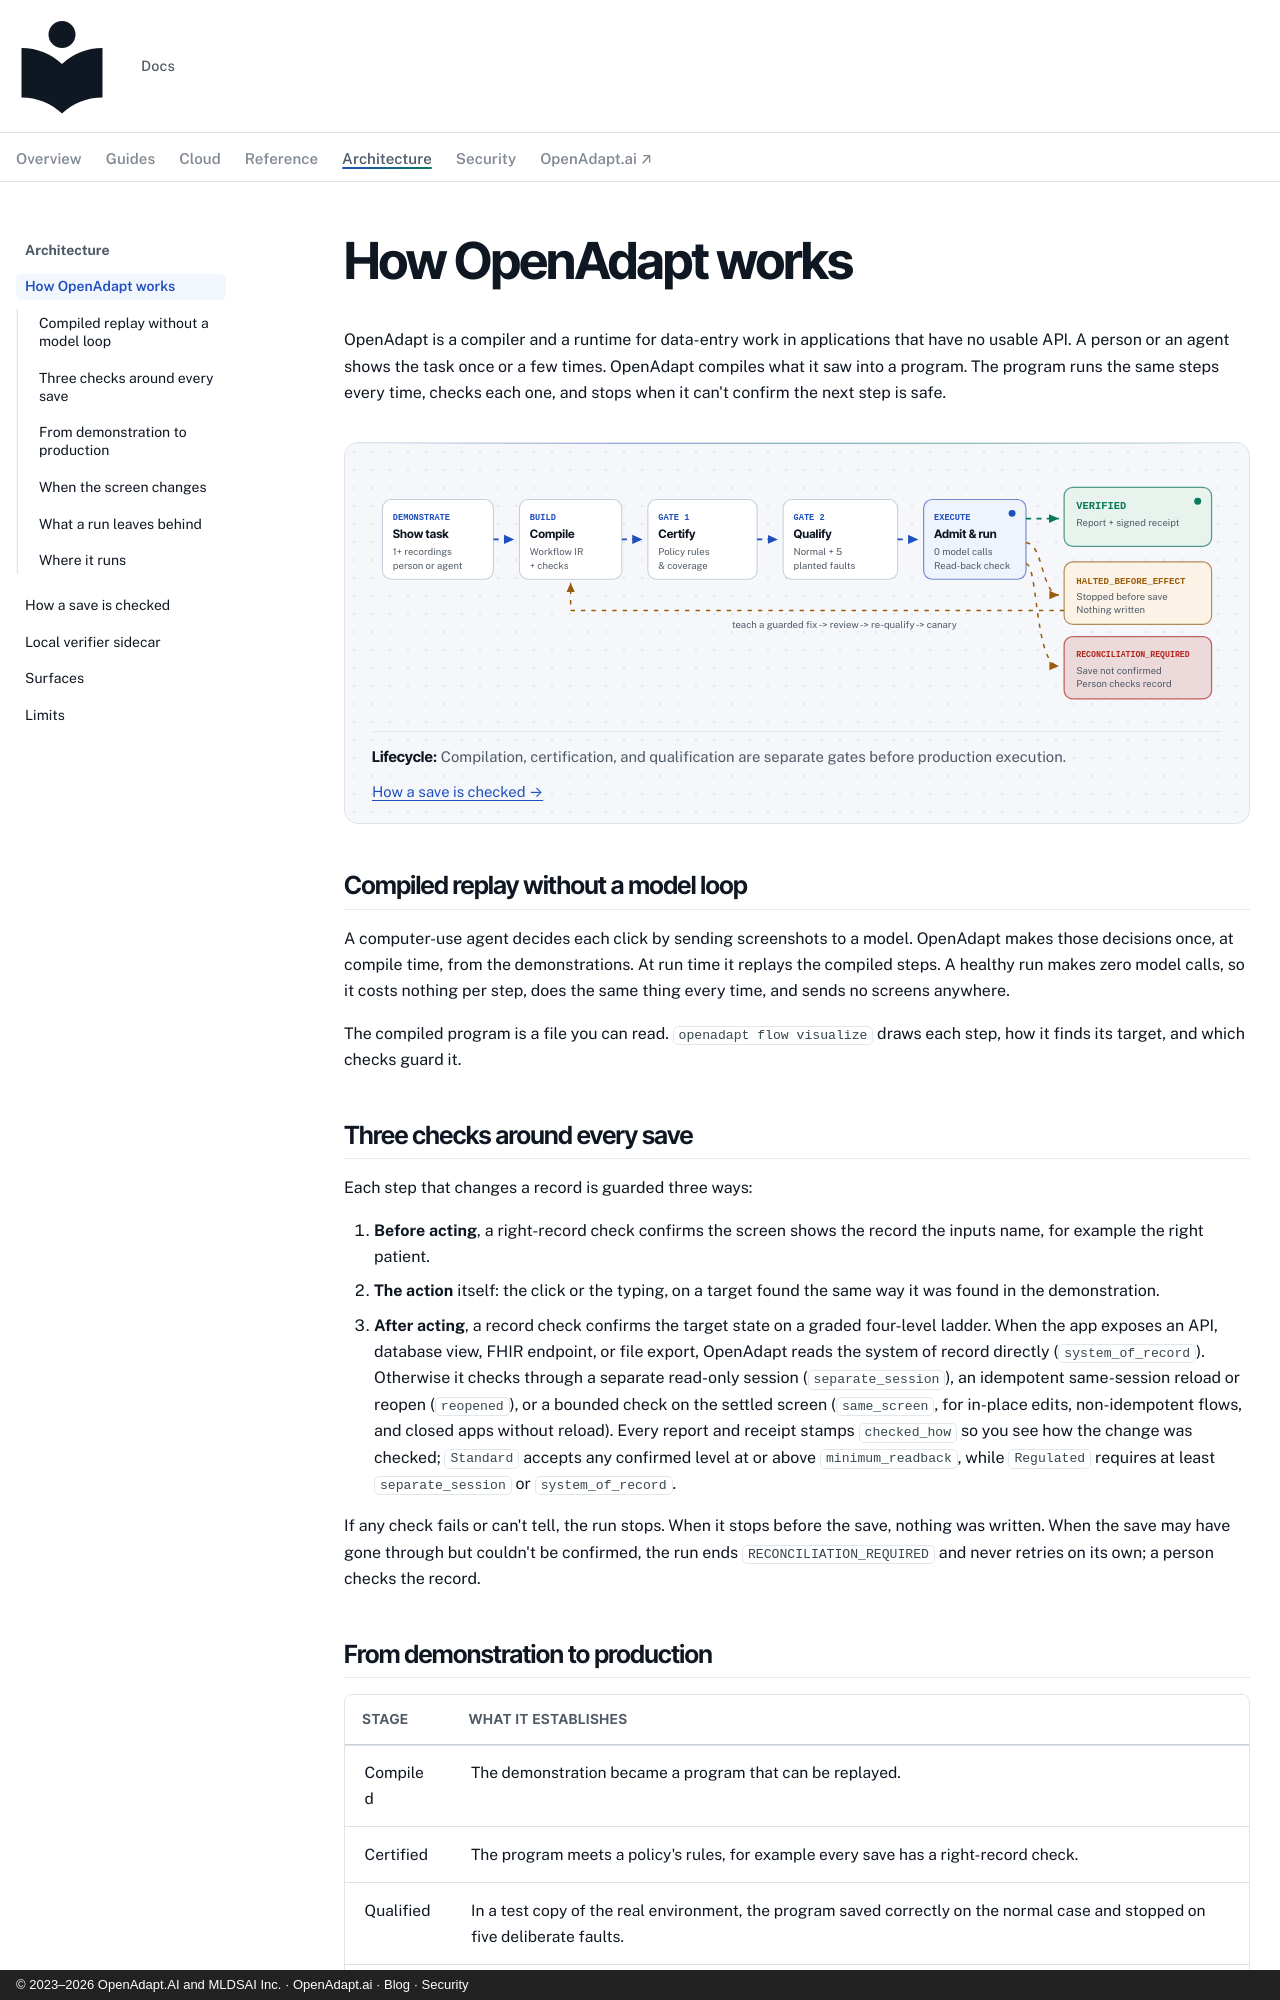

repository: OpenAdaptAI/openadapt-ops · page: explanation/how-it-works/index.html · generator: mkdocs · copyright: © 2023–2026 OpenAdapt.AI and MLDSAI Inc. · OpenAdapt.ai · Blog · Security

---
description: >-
  How OpenAdapt turns a demonstration into a program, what happens at each
  step of a run, and what happens when something changes.
---

# How OpenAdapt works

OpenAdapt is a compiler and a runtime for data-entry work in applications
that have no usable API. A person or an agent shows the task once or a few
times. OpenAdapt compiles what it saw into a program. The program runs the
same steps every time, checks each one, and stops when it can't confirm the
next step is safe.

<figure class="oa-diagram-frame">
<svg viewBox="0 0 980 280" role="img" aria-labelledby="oa-how-title oa-how-desc">
  <title id="oa-how-title">OpenAdapt workflow lifecycle from demonstration to verified run</title>
  <desc id="oa-how-desc">One or more demonstrations compile into a workflow bundle, pass policy certification, pass qualification against normal and fault cases, receive a signed admission, and execute deterministically. Runs end VERIFIED with a signed receipt, HALTED_BEFORE_EFFECT before writing, or RECONCILIATION_REQUIRED when a write cannot be confirmed. Halts can be taught as guarded branches back into compilation.</desc>
  <defs>
    <marker id="how-arr" viewBox="0 0 10 10" refX="9" refY="5" markerWidth="7" markerHeight="7" orient="auto">
      <path d="M0,1 L9,5 L0,9 z" class="oa-svg-arrow-accent"/>
    </marker>
    <marker id="how-arr-v" viewBox="0 0 10 10" refX="9" refY="5" markerWidth="7" markerHeight="7" orient="auto">
      <path d="M0,1 L9,5 L0,9 z" class="oa-svg-arrow-verified"/>
    </marker>
    <marker id="how-arr-s" viewBox="0 0 10 10" refX="9" refY="5" markerWidth="7" markerHeight="7" orient="auto">
      <path d="M0,1 L9,5 L0,9 z" class="oa-svg-arrow-stopped"/>
    </marker>
  </defs>

  <!-- Stage 1 -->
  <g class="oa-svg-node">
    <rect x="12" y="34" width="128" height="92" rx="10" class="oa-svg-panel"/>
    <text x="24" y="58" font-size="10" class="oa-svg-accent">DEMONSTRATE</text>
    <text x="24" y="78" font-size="13.5" class="oa-svg-title">Show task</text>
    <text x="24" y="98" font-size="11" class="oa-svg-muted">1+ recordings</text>
    <text x="24" y="114" font-size="11" class="oa-svg-muted">person or agent</text>
  </g>
  <path d="M140,80 L164,80" class="oa-svg-line-accent oa-svg-flow" marker-end="url(#how-arr)"/>

  <!-- Stage 2 -->
  <g class="oa-svg-node">
    <rect x="170" y="34" width="118" height="92" rx="10" class="oa-svg-panel"/>
    <text x="182" y="58" font-size="10" class="oa-svg-accent">BUILD</text>
    <text x="182" y="78" font-size="13.5" class="oa-svg-title">Compile</text>
    <text x="182" y="98" font-size="11" class="oa-svg-muted">Workflow IR</text>
    <text x="182" y="114" font-size="11" class="oa-svg-muted">+ checks</text>
  </g>
  <path d="M288,80 L312,80" class="oa-svg-line-accent oa-svg-flow" marker-end="url(#how-arr)"/>

  <!-- Stage 3 -->
  <g class="oa-svg-node">
    <rect x="318" y="34" width="126" height="92" rx="10" class="oa-svg-panel"/>
    <text x="330" y="58" font-size="10" class="oa-svg-accent">GATE 1</text>
    <text x="330" y="78" font-size="13.5" class="oa-svg-title">Certify</text>
    <text x="330" y="98" font-size="11" class="oa-svg-muted">Policy rules</text>
    <text x="330" y="114" font-size="11" class="oa-svg-muted">&amp; coverage</text>
  </g>
  <path d="M444,80 L468,80" class="oa-svg-line-accent oa-svg-flow" marker-end="url(#how-arr)"/>

  <!-- Stage 4 -->
  <g class="oa-svg-node">
    <rect x="474" y="34" width="132" height="92" rx="10" class="oa-svg-panel"/>
    <text x="486" y="58" font-size="10" class="oa-svg-accent">GATE 2</text>
    <text x="486" y="78" font-size="13.5" class="oa-svg-title">Qualify</text>
    <text x="486" y="98" font-size="11" class="oa-svg-muted">Normal + 5</text>
    <text x="486" y="114" font-size="11" class="oa-svg-muted">planted faults</text>
  </g>
  <path d="M606,80 L630,80" class="oa-svg-line-accent oa-svg-flow" marker-end="url(#how-arr)"/>

  <!-- Stage 5 -->
  <g class="oa-svg-node">
    <rect x="636" y="34" width="118" height="92" rx="10" class="oa-svg-panel-link"/>
    <circle cx="738" cy="50" r="4" class="oa-svg-gate-dot oa-svg-gate-dot--accent"/>
    <text x="648" y="58" font-size="10" class="oa-svg-accent">EXECUTE</text>
    <text x="648" y="78" font-size="13.5" class="oa-svg-title">Admit &amp; run</text>
    <text x="648" y="98" font-size="11" class="oa-svg-muted">0 model calls</text>
    <text x="648" y="114" font-size="11" class="oa-svg-muted">Read-back check</text>
  </g>

  <!-- Branches to outcomes -->
  <path d="M754,56 L792,56" class="oa-svg-line-verified oa-svg-flow" marker-end="url(#how-arr-v)"/>
  <path d="M754,84 C774,84 772,144 792,144" class="oa-svg-line-stopped oa-svg-flow-slow" marker-end="url(#how-arr-s)"/>
  <path d="M754,108 C768,108 764,226 792,226" class="oa-svg-line-stopped oa-svg-flow-slow" marker-end="url(#how-arr-s)"/>

  <!-- Outcome 1: VERIFIED -->
  <g class="oa-svg-node">
    <rect x="798" y="20" width="170" height="68" rx="10" class="oa-svg-panel-verified"/>
    <circle cx="952" cy="36" r="4" class="oa-svg-gate-dot oa-svg-gate-dot--verified"/>
    <text x="812" y="45" font-size="12" class="oa-svg-verified-txt">VERIFIED</text>
    <text x="812" y="64" font-size="11" class="oa-svg-muted">Report + signed receipt</text>
  </g>

  <!-- Outcome 2: HALTED_BEFORE_EFFECT -->
  <g class="oa-svg-node">
    <rect x="798" y="106" width="170" height="72" rx="10" class="oa-svg-panel-stopped"/>
    <text x="812" y="131" font-size="10.5" class="oa-svg-stopped-txt">HALTED_BEFORE_EFFECT</text>
    <text x="812" y="150" font-size="11" class="oa-svg-muted">Stopped before save</text>
    <text x="812" y="165" font-size="11" class="oa-svg-muted">Nothing written</text>
  </g>

  <!-- Outcome 3: RECONCILIATION_REQUIRED -->
  <g class="oa-svg-node">
    <rect x="798" y="192" width="170" height="72" rx="10" class="oa-svg-panel-reconcile"/>
    <text x="812" y="216" font-size="9.5" class="oa-svg-reconcile-txt">RECONCILIATION_REQUIRED</text>
    <text x="812" y="235" font-size="11" class="oa-svg-muted">Save not confirmed</text>
    <text x="812" y="250" font-size="11" class="oa-svg-muted">Person checks record</text>
  </g>

  <!-- Teach loop -->
  <path d="M798,162 L229,162 L229,130" class="oa-svg-line-stopped oa-svg-flow-slow" marker-end="url(#how-arr-s)"/>
  <text x="415" y="182" font-size="11" class="oa-svg-muted">teach a guarded fix -> review -> re-qualify -> canary</text>
</svg>
<figcaption class="oa-diagram-caption">
  <span><strong>Lifecycle:</strong> Compilation, certification, and qualification are separate gates before production execution.</span>
  <span><a href="../verification/">How a save is checked &rarr;</a></span>
</figcaption>
</figure>

<span id="a-program-not-a-model-in-a-loop"></span>

## Compiled replay without a model loop

A computer-use agent decides each click by sending screenshots to a model.
OpenAdapt makes those decisions once, at compile time, from the
demonstrations. At run time it replays the compiled steps. A healthy run makes
zero model calls, so it costs nothing per step, does the same thing every
time, and sends no screens anywhere.

The compiled program is a file you can read. `openadapt flow visualize`
draws each step, how it finds its target, and which checks guard it.
